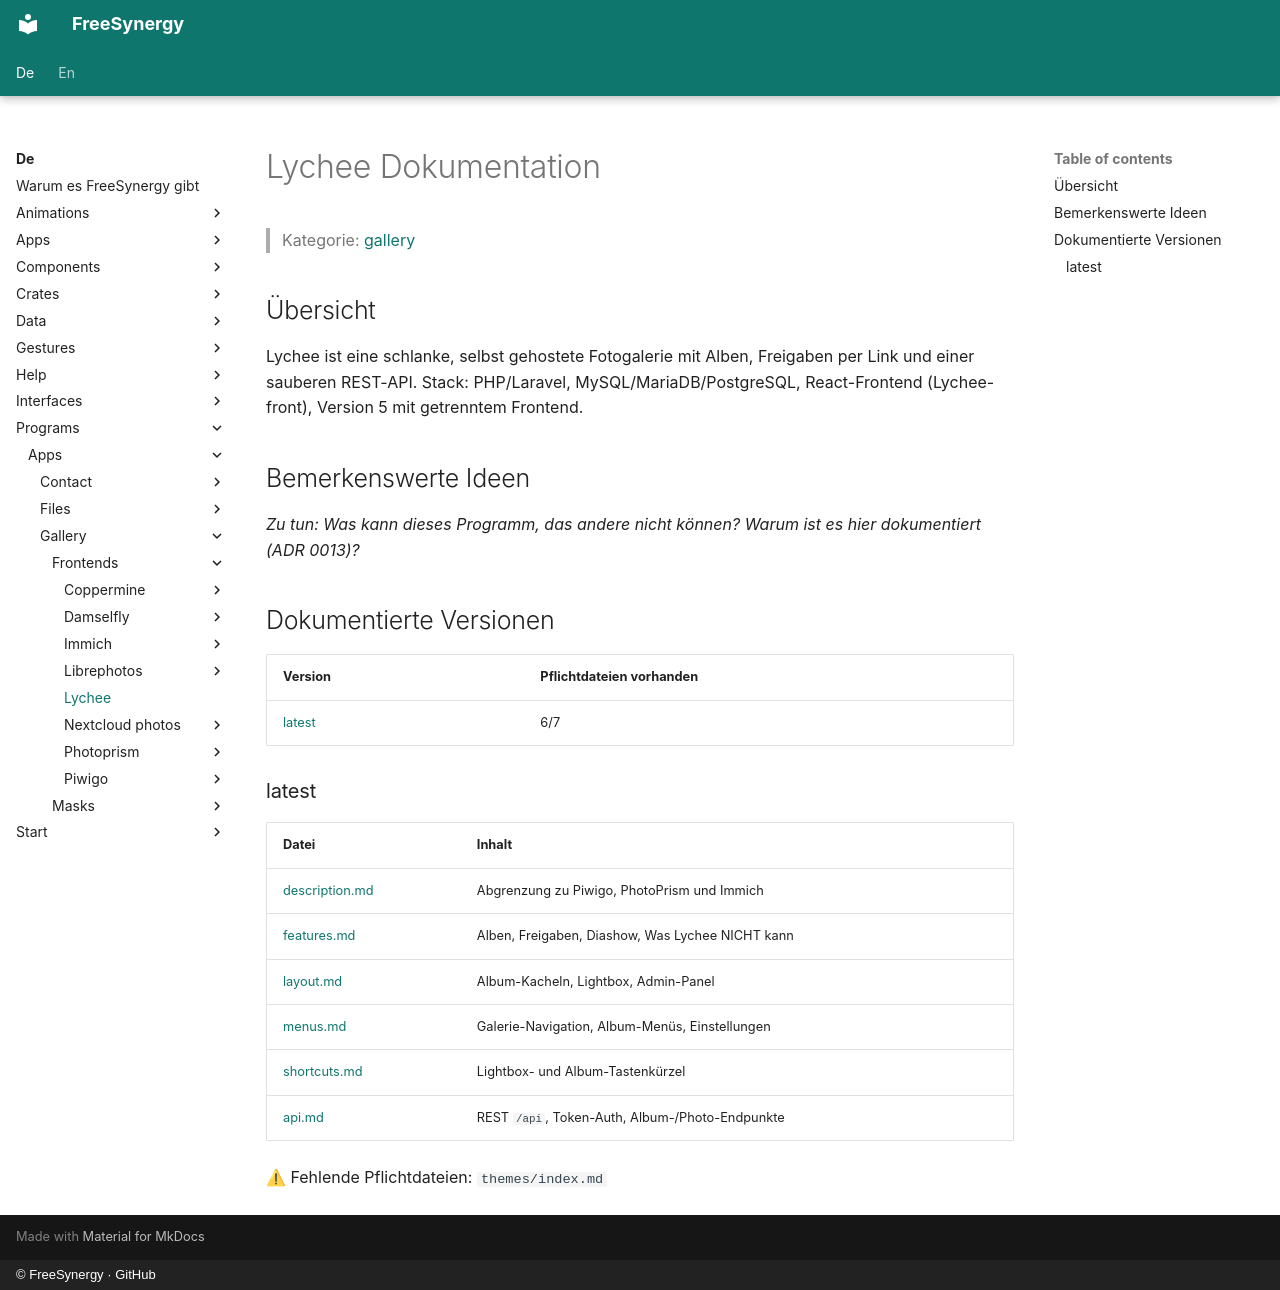

repository: FreeSynergy/fs-documentation · page: de/programs/apps/gallery/frontends/lychee/index.html · generator: mkdocs · copyright: © FreeSynergy · GitHub

# Lychee Dokumentation

> Kategorie: [gallery](../../index.md)

## Übersicht

Lychee ist eine schlanke, selbst gehostete Fotogalerie mit Alben, Freigaben per Link und einer sauberen REST-API. Stack: PHP/Laravel, MySQL/MariaDB/PostgreSQL, React-Frontend (Lychee-front), Version 5 mit getrenntem Frontend.

## Bemerkenswerte Ideen

_Zu tun: Was kann dieses Programm, das andere nicht können? Warum ist es hier dokumentiert (ADR 0013)?_

## Dokumentierte Versionen

<!-- gen:versions (Spiegel von docs/en; ADR 0011) — edits inside are overwritten -->
| Version | Pflichtdateien vorhanden |
|---------|------------------------|
| [latest](latest/description.md) | 6/7 |

### latest

| Datei | Inhalt |
|------|----------|
| [description.md](latest/description.md) | Abgrenzung zu Piwigo, PhotoPrism und Immich |
| [features.md](latest/features.md) | Alben, Freigaben, Diashow, Was Lychee NICHT kann |
| [layout.md](latest/layout.md) | Album-Kacheln, Lightbox, Admin-Panel |
| [menus.md](latest/menus.md) | Galerie-Navigation, Album-Menüs, Einstellungen |
| [shortcuts.md](latest/shortcuts.md) | Lightbox- und Album-Tastenkürzel |
| [api.md](latest/api.md) | REST `/api`, Token-Auth, Album-/Photo-Endpunkte |

⚠ Fehlende Pflichtdateien: `themes/index.md`
<!-- /gen:versions -->
